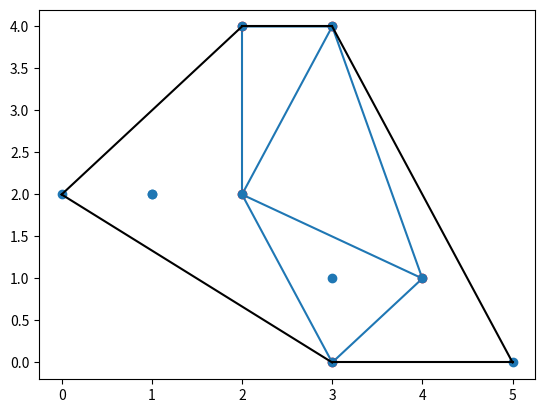

The matplotlib source for this figure:
#!/usr/bin/env python
# coding: utf-8

# In[14]:


"""All codes written below are regarding SCIPY TUTORIALS. """
"""All codes written below are regarding GETTING STARTED WITH SCIPY. """


from scipy import constants
print(constants.liter)

import scipy
print(scipy.__version__)

"""All codes regarding GETTING STARTED WITH SCIPY are completed here. """


# In[42]:


"""All codes written below are regarding SCIPY CONSTANTS. """


from scipy import constants
print(constants.pi)

print(dir(constants))

print(constants.yotta)  #Prints the values that these constants holds. 
print(constants.zetta)
print(constants.exa)
print(constants.peta)   #Prints the Metric(SI) prefixes. 
print(constants.tera)
print(constants.giga)
print(constants.mega)
print(constants.kilo)
print(constants.hecto)
print(constants.deka)
print(constants.deci)
print(constants.centi)
print(constants.milli)
print(constants.micro)
print(constants.nano)
print(constants.pico)
print(constants.femto)
print(constants.atto)
print(constants.zepto)

print(constants.kibi)
print(constants.mebi)   #Prints the value of BINARY PREFIXES. 
print(constants.gibi)
print(constants.tebi)
print(constants.pebi)
print(constants.exbi)
print(constants.zebi)
print(constants.yobi)

print(constants.gram)
print(constants.metric_ton)
print(constants.grain)
print(constants.lb)
print(constants.pound)
print(constants.oz)
print(constants.ounce)
print(constants.stone)         #Prints MASS. 
print(constants.long_ton)
print(constants.short_ton)
print(constants.troy_ounce)
print(constants.troy_pound)
print(constants.carat)
print(constants.atomic_mass)
print(constants.m_u)
print(constants.u)

print(constants.degree)
print(constants.arcmin)
print(constants.arcminute)
print(constants.arcsecond)

print(constants.minute)
print(constants.hour)
print(constants.day)
print(constants.week)
print(constants.year)
print(constants.Julian_year)

print(constants.inch)              #0.0254
print(constants.foot)              #0.30479999999999996
print(constants.yard)              #0.9143999999999999
print(constants.mile)              #1609.3439999999998
print(constants.mil)               #2.5399999999999997e-05
print(constants.pt)                #0.00035277777777777776
print(constants.point)             #0.00035277777777777776
print(constants.survey_foot)       #0.3048006096012192
print(constants.survey_mile)       #1609.3472186944373
print(constants.nautical_mile)     #1852.0
print(constants.fermi)             #1e-15
print(constants.angstrom)          #1e-10
print(constants.micron)            #1e-06
print(constants.au)                #149597870691.0
print(constants.astronomical_unit) #149597870691.0
print(constants.light_year)        #9460730472580800.0
print(constants.parsec)            

print(constants.atm)         #101325.0
print(constants.atmosphere)  #101325.0
print(constants.bar)         #100000.0
print(constants.torr)        #133.32236842105263
print(constants.mmHg)        #133.32236842105263
print(constants.psi)

print(constants.hectare)
print(constants.acre)

print(constants.liter)            #0.001
print(constants.litre)            #0.001
print(constants.gallon)           #0.0037854117839999997
print(constants.gallon_US)        #0.0037854117839999997
print(constants.gallon_imp)       #0.00454609
print(constants.fluid_ounce)      #2.9573529562499998e-05
print(constants.fluid_ounce_US)   #2.9573529562499998e-05
print(constants.fluid_ounce_imp)  #2.84130625e-05
print(constants.barrel)           #0.15898729492799998
print(constants.bbl)   

print(constants.kmh)            #0.2777777777777778
print(constants.mph)            #0.44703999999999994
print(constants.mach)           #340.5
print(constants.speed_of_sound) #340.5
print(constants.knot)           #0.5144444444444445

print(constants.zero_Celsius)      #273.15
print(constants.degree_Fahrenheit) #0.5555555555555556

print(constants.eV)            #1.6021766208e-19
print(constants.electron_volt) #1.6021766208e-19
print(constants.calorie)       #4.184
print(constants.calorie_th)    #4.184
print(constants.calorie_IT)    #4.1868
print(constants.erg)           #1e-07
print(constants.Btu)           #1055.05585262
print(constants.Btu_IT)        #1055.05585262
print(constants.Btu_th)        #1054.3502644888888
print(constants.ton_TNT)       #4184000000.0

print(constants.hp)
print(constants.horsepower)

print(constants.dyn)
print(constants.dyne)
print(constants.lbf)
print(constants.pound_force)
print(constants.kgf)
print(constants.kilogram_force)


"""All codes regarding SCIPY CONSTANTS are completed here. """


# In[54]:


"""All codes written below are regarding SCIPY OPTIMIZERS. """


from scipy.optimize import root
from math import cos
def myfunc(x):
    return x + cos(x)
myroot = root(myfunc,0)
print(myroot.x)

print(myroot)

from scipy.optimize import minimize
def eqn(x):
    return x**2 + x + 2
mymin = minimize(eqn,0,method='BFGS')  #Minimizing equation with BFGS. 
print(mymin)

"""all codes regarding SCIPY OPTIMIZERS are completed here. """


# In[72]:


"""All codes written below are regarding SPARSE DATA. """


import numpy as np
from scipy.sparse import csr_matrix
arr = np.array([0,0,0,0,0,1,1,0,2])  #Creating CSR_MATRIX from an array. 
print(csr_matrix(arr))

arr = np.array([[0,0,0],[0,0,1],[1,0,2]])
print(csr_matrix(arr).data)

arr = np.array([[0,0,0],[0,0,1],[1,0,2]])
print(csr_matrix(arr).count_nonzero())

mat = csr_matrix(arr)
mat.eliminate_zeros()
print(mat)

mat = csr_matrix(arr)
mat.sum_duplicates()
print(mat)

newarr = csr_matrix(arr).tocsc()
print(newarr)

"""All codes regarding SPARSE DATA are completed here. """


# In[96]:


"""All codes written below are regarding SCIPY GRAPHS. """


import numpy as np
from scipy.sparse.csgraph import connected_components
from scipy.sparse import csr_matrix
arr = np.array([
    [0,1,2],
    [1,0,0],
    [2,0,0]
])
newarr = csr_matrix(arr)
print(connected_components(newarr))

import numpy as np
from scipy.sparse.csgraph import dijkstra  #Calculating shortest dist 
from scipy.sparse import csr_matrix        #using dijkstras algorithm.
arr = np.array([
    [0,1,2],
    [1,0,0],
    [2,0,0]
])
newarr = csr_matrix(arr)
print(dijkstra(newarr,return_predecessors=True,indices=0))

import numpy as np
from scipy.sparse.csgraph import floyd_warshall
from scipy.sparse import csr_matrix
arr = np.array([
    [0,1,2],
    [1,0,0],
    [2,0,0]
])
newarr = csr_matrix(arr)
print(floyd_warshall(newarr,return_predecessors=True))

import numpy as np
from scipy.sparse.csgraph import bellman_ford
from scipy.sparse import csr_matrix
arr = np.array([
    [0,-1,2],
    [1,0,0],
    [2,0,0]
])
newarr = csr_matrix(arr)
print(bellman_ford(newarr,return_predecessors=True,indices=0))

import numpy as np
from scipy.sparse.csgraph import depth_first_order
from scipy.sparse import csr_matrix
arr = np.array([
     [0, 1, 0, 1],
  [1, 1, 1, 1],
  [2, 1, 1, 0],
  [0, 1, 0, 1]
])
newarr = csr_matrix(arr)
print(depth_first_order(newarr,1))

import numpy as np
from scipy.sparse.csgraph import breadth_first_order
from scipy.sparse import csr_matrix
arr = np.array([
  [0, 1, 0, 1],
  [1, 1, 1, 1],
  [2, 1, 1, 0],
  [0, 1, 0, 1]
])
newarr = csr_matrix(arr)
print(breadth_first_order(newarr, 1))

"""All codes regarding SCIPY GRAPHS are completed here. """


# In[36]:


"""All codes written below are regarding SPATIAL DATA. """


import numpy as np
from scipy.spatial import Delaunay
import matplotlib.pyplot as plt
points = np.array([   #Creating triangulation from below points. 
    [2,4],
    [3,4],
    [3,0],
    [2,2],
    [4,1]
])
simplices = Delaunay(points).simplices
plt.triplot(points[:,0],points[:,1],simplices)
plt.scatter(points[:,0],points[:,1],color='r')
plt.show()

import numpy as np
from scipy.spatial import ConvexHull
import matplotlib.pyplot as plt
points = np.array([
    [2, 4],
  [3, 4],
  [3, 0],
  [2, 2],
  [4, 1],
  [1, 2],
  [5, 0],
  [3, 1],
  [1, 2],
  [0, 2]
])
hull = ConvexHull(points)
hull_points = hull.simplices
plt.scatter(points[:,0],points[:,1])
for simplex in hull_points:
    plt.plot(points[simplex,0],
points[simplex,1],'k-')
plt.show()

from scipy.spatial import KDTree
points = [(1,-1),(2,3),(-2,3),(2,-3)]
kdtree = KDTree(points)
res = kdtree.query((1,1))  #Finding the nearest neighbor to (1,1).
print(res)

from scipy.spatial.distance import euclidean
p1 = (1,0)
p2 = (10,2)
res = euclidean(p1,p2)
print(res)

from scipy.spatial.distance import cityblock
p1 = (1,0)
p2 = (10,2)
res = cityblock(p1,p2)
print(res)

from scipy.spatial.distance import cosine
p1 = (1,0)
p2 = (10,2)
res = cosine(p1,p2)
print(res)

from scipy.spatial.distance import hamming
p1 = (True,False,True)
p2 = (False,True,True)
res = hamming(p1,p2)
print(res)

"""All codes regarding SPATIAL DATA are completed here. """


# In[46]:


"""All codes written below are regarding MATLAB ARRAYS. """


from scipy import io
import numpy as np
arr = np.arange(10)
io.savemat('arr.mat',{"vec":arr})  #Created an array mat file automatically.

from scipy import io
import numpy as np
arr = np.array([0,1,2,3,4,5,6,7,8,9])
io.savemat('arr.mat',{"vec":arr})
mydata = io.loadmat('arr.mat')
print(mydata)

print(mydata['vec'])  #Prints the ARRAY from the file. 

mydata = io.loadmat('arr.mat',squeeze_me = True)  #Makes the array compact.
print(mydata['vec'])

"""All codes regarding MATLAB ARRAYS are completed here. """


# In[60]:


"""All codes written below are regarding INTERPOLATION. """
"""Interpolation is a method for generating points between given points. 
For example: for points1 and 2, we may interpolate and find points 
1.33 and 1.66 .
Interpolation has many usage, in Machine Learning we often deal with 
missing data in dataset, interpolation is often used to 
substitute those values. """



from scipy.interpolate import interp1d
import numpy as np
xs = np.arange(10)
ys = 2*xs + 1
interp_func = interp1d(xs,ys)
newarr = interp_func(np.arange(2.1,3,0.1))
print(newarr)

from scipy.interpolate import UnivariateSpline
import numpy as np
xs = np.arange(10)
ys = xs**2 + np.sin(xs) + 1
interp_func = UnivariateSpline(xs,ys)
newarr = interp_func(np.arange(2.1,3,0.1))
print(newarr)

from scipy.interpolate import Rbf
import numpy as np
xs = np.arange(10)
ys = xs**2 + np.sin(xs) + 1
interp_func = Rbf(xs,ys)
newarr = interp_func(np.arange(2.1,3,0.1))
print(newarr)

"""All codes regarding INTERPOLATION are completed here. """


# In[80]:


"""All codes written below are regarding STATISTICAL SIGNIFICANCE. """
"""So, in statistics, statistical significance means that the result
that was produced has a reason behind it, it was not produced randomly,
or by chance. 
Scipy provides us with a module called scipy.stats which has functions for
performing statistical significance tests. """


import numpy as np
from scipy.stats import ttest_ind
v1 = np.random.normal(size=100)
v2 = np.random.normal(size=100)
res = ttest_ind(v1, v2)
print(res)

res = ttest_ind(v1,v2).pvalue
print(res)

import numpy as np
from scipy.stats import kstest
v = np.random.normal(size=100)
res = kstest(v,'norm')
print(res)

import numpy as np
from scipy.stats import describe
v = np.random.normal(size=100)
res = describe(v)
print(res)

import numpy as np
from scipy.stats import skew,kurtosis
v = np.random.normal(size=100)
print(skew(v))
print(kurtosis(v))

import numpy as np
from scipy.stats import normaltest
v = np.random.normal(size=100)
print(normaltest(v))

"""All codes regarding STATISTICAL SIGNIFICANCE are completed here. """
"""All codes regarding SCIPY are completed here. """


# In[ ]:




